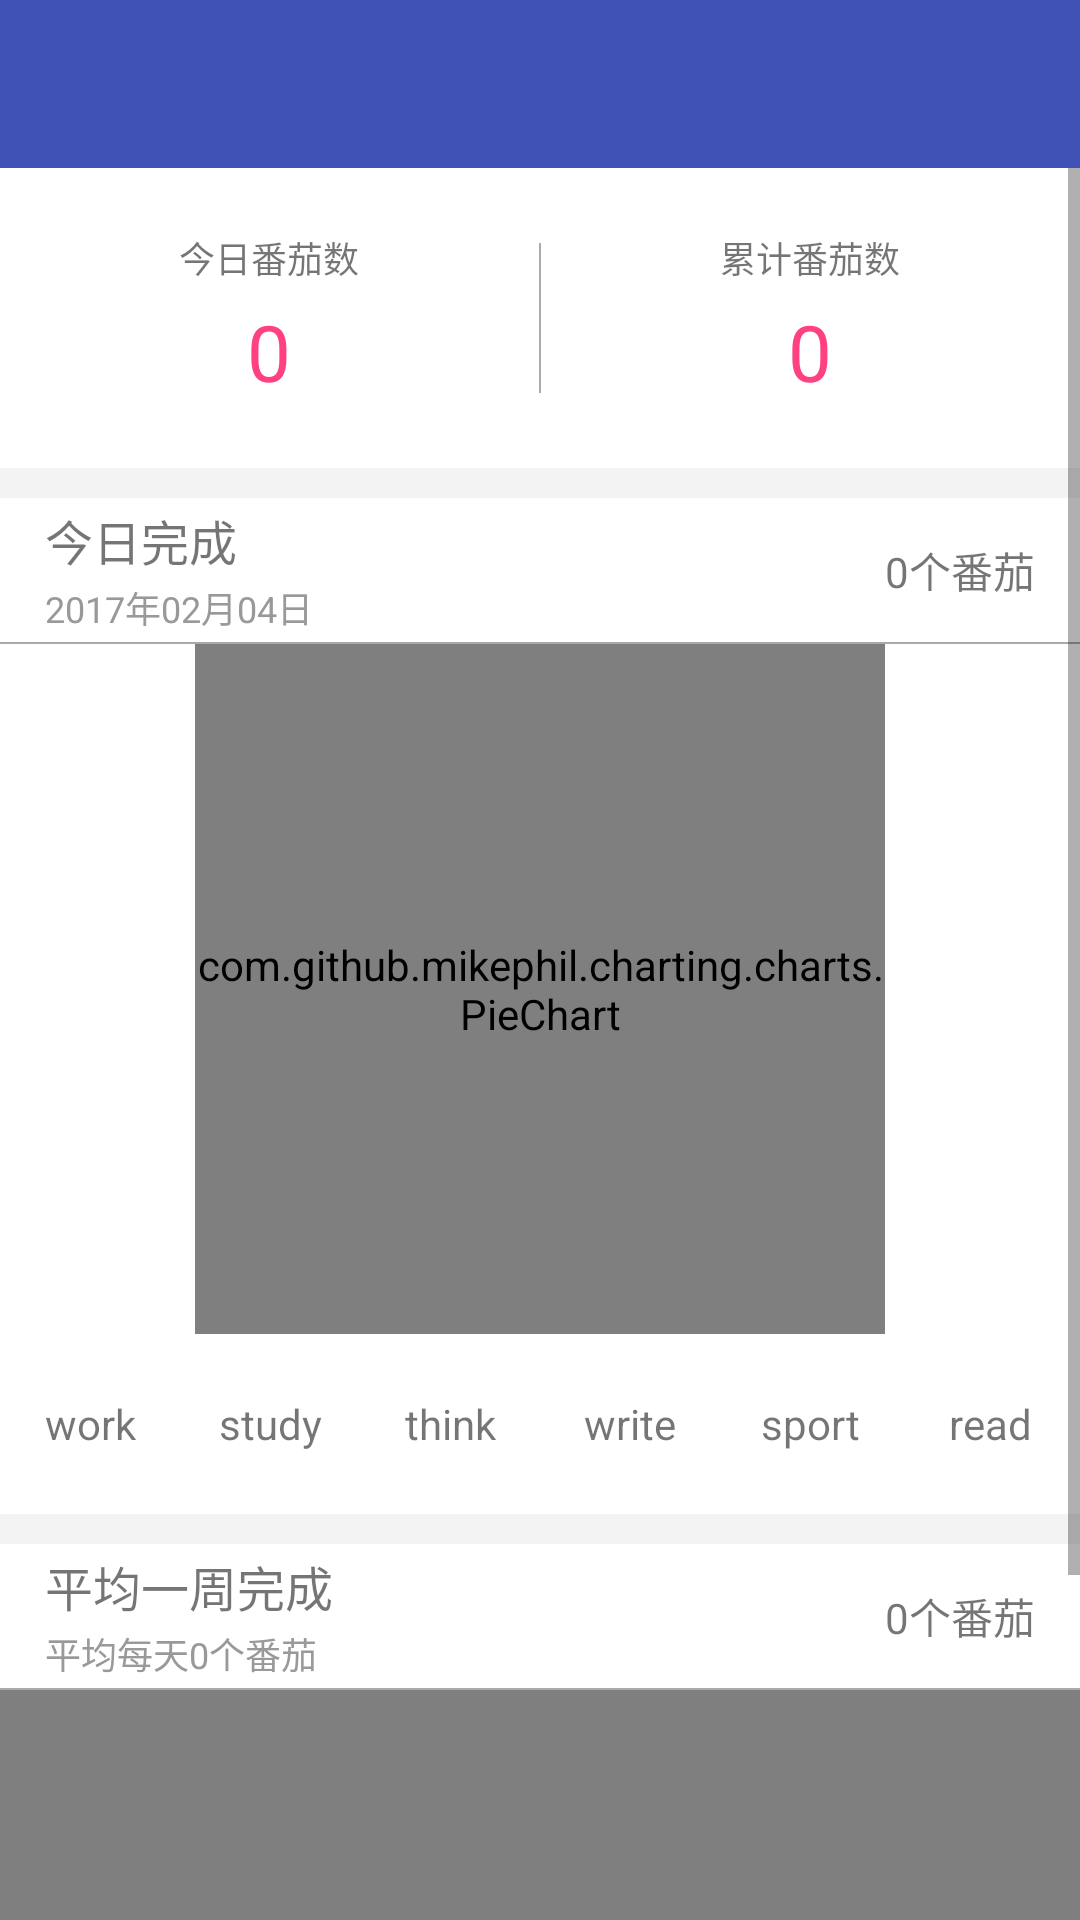

This screen was rendered from an Android layout file. Write that file and the resources it references.
<!-- AndroidManifest.xml: application theme AppTheme -->
<!-- res/layout/fragment_count.xml -->
<?xml version="1.0" encoding="utf-8"?>
<LinearLayout xmlns:android="http://schemas.android.com/apk/res/android"
              xmlns:scatter="http://schemas.android.com/apk/res-auto"
              android:layout_width="match_parent"
              android:layout_height="match_parent"
              android:background="@android:color/white"
              android:orientation="vertical">

    <android.support.v7.widget.Toolbar
        android:id="@+id/toolbar"
        android:layout_width="match_parent"
        android:layout_height="wrap_content"
        android:background="?attr/colorPrimary"
        android:minHeight="?attr/actionBarSize"/>

    <ScrollView
        android:layout_width="match_parent"
        android:layout_height="match_parent">

        <LinearLayout
            android:layout_width="match_parent"
            android:layout_height="wrap_content"
            android:orientation="vertical">

            <LinearLayout
                android:layout_width="match_parent"
                android:layout_height="100dp"
                android:orientation="horizontal">

                <LinearLayout
                    android:layout_width="0dp"
                    android:layout_height="match_parent"
                    android:layout_weight="1"
                    android:gravity="center"
                    android:orientation="vertical">

                    <TextView
                        android:layout_width="wrap_content"
                        android:layout_height="wrap_content"
                        android:layout_marginBottom="5dp"
                        android:text="今日番茄数"
                        android:textSize="12sp"/>

                    <TextView
                        android:id="@+id/tv_today_total_tomato"
                        android:layout_width="wrap_content"
                        android:layout_height="wrap_content"
                        android:text="0"
                        android:textColor="@color/colorAccent"
                        android:textSize="26sp"/>

                </LinearLayout>


                <View
                    android:layout_width="0.5dp"
                    android:layout_height="match_parent"
                    android:layout_marginBottom="25dp"
                    android:layout_marginTop="25dp"
                    android:background="@android:color/darker_gray"/>

                <LinearLayout
                    android:layout_width="0dp"
                    android:layout_height="match_parent"
                    android:layout_weight="1"
                    android:gravity="center"
                    android:orientation="vertical">

                    <TextView
                        android:layout_width="wrap_content"
                        android:layout_height="wrap_content"
                        android:layout_marginBottom="5dp"
                        android:text="累计番茄数"
                        android:textSize="12sp"/>

                    <TextView
                        android:id="@+id/tv_tomato_count"
                        android:layout_width="wrap_content"
                        android:layout_height="wrap_content"
                        android:text="0"
                        android:textColor="@color/colorAccent"
                        android:textSize="26sp"/>

                </LinearLayout>
            </LinearLayout>

            <View
                android:layout_width="wrap_content"
                android:layout_height="10dp"
                android:background="#F3F3F3"/>

            <RelativeLayout
                android:layout_width="wrap_content"
                android:layout_height="48dp"
                android:gravity="center"
                android:paddingLeft="15dp"
                android:paddingRight="15dp">

                <LinearLayout
                    android:layout_width="wrap_content"
                    android:layout_height="match_parent"
                    android:layout_alignParentLeft="true"
                    android:layout_alignParentStart="true"
                    android:gravity="center|start"
                    android:orientation="vertical">

                    <TextView
                        android:layout_width="wrap_content"
                        android:layout_height="wrap_content"
                        android:layout_marginBottom="2dp"
                        android:text="今日完成"
                        android:textSize="16sp"/>

                    <TextView
                        android:id="@+id/tv_today"
                        android:layout_width="wrap_content"
                        android:layout_height="wrap_content"
                        android:text="2017年02月04日"
                        android:textColor="#999999"
                        android:textSize="12sp"/>

                </LinearLayout>

                <TextView
                    android:id="@+id/tv_today_finish_tomato"
                    android:layout_width="wrap_content"
                    android:layout_height="wrap_content"
                    android:layout_alignParentEnd="true"
                    android:layout_alignParentRight="true"
                    android:layout_centerVertical="true"
                    android:text="0个番茄"/>

            </RelativeLayout>

            <View
                android:layout_width="wrap_content"
                android:layout_height="0.5dp"
                android:background="@android:color/darker_gray"/>

            <com.github.mikephil.charting.charts.PieChart
                android:id="@+id/piechart"
                android:layout_width="230dp"
                android:layout_height="230dp"
                android:layout_gravity="center"/>

            <LinearLayout
                android:layout_width="match_parent"
                android:layout_height="60dp"
                android:gravity="center"
                android:orientation="horizontal">

                <TextView
                    android:layout_width="0dp"
                    android:layout_height="wrap_content"
                    android:layout_weight="1"
                    android:gravity="center"
                    android:text="@string/work"/>

                <TextView
                    android:layout_width="0dp"
                    android:layout_height="wrap_content"
                    android:layout_weight="1"
                    android:gravity="center"
                    android:text="@string/study"/>

                <TextView
                    android:layout_width="0dp"
                    android:layout_height="wrap_content"
                    android:layout_weight="1"
                    android:gravity="center"
                    android:text="@string/think"/>

                <TextView
                    android:layout_width="0dp"
                    android:layout_height="wrap_content"
                    android:layout_weight="1"
                    android:gravity="center"
                    android:text="@string/write"/>

                <TextView
                    android:layout_width="0dp"
                    android:layout_height="wrap_content"
                    android:layout_weight="1"
                    android:gravity="center"
                    android:text="@string/sport"/>

                <TextView
                    android:layout_width="0dp"
                    android:layout_height="wrap_content"
                    android:layout_weight="1"
                    android:gravity="center"
                    android:text="@string/read"/>

            </LinearLayout>

            <View
                android:layout_width="wrap_content"
                android:layout_height="10dp"
                android:background="#F3F3F3"/>

            <RelativeLayout
                android:layout_width="wrap_content"
                android:layout_height="48dp"
                android:gravity="center"
                android:paddingLeft="15dp"
                android:paddingRight="15dp">

                <LinearLayout
                    android:layout_width="wrap_content"
                    android:layout_height="match_parent"
                    android:layout_alignParentLeft="true"
                    android:layout_alignParentStart="true"
                    android:gravity="center|start"
                    android:orientation="vertical">

                    <TextView
                        android:layout_width="wrap_content"
                        android:layout_height="wrap_content"
                        android:layout_marginBottom="2dp"
                        android:text="平均一周完成"
                        android:textSize="16sp"/>

                    <TextView
                        android:id="@+id/tv_average_everyday"
                        android:layout_width="wrap_content"
                        android:layout_height="wrap_content"
                        android:text="平均每天0个番茄"
                        android:textColor="#999999"
                        android:textSize="12sp"/>

                </LinearLayout>

                <TextView
                    android:id="@+id/tv_average_every_week"
                    android:layout_width="wrap_content"
                    android:layout_height="wrap_content"
                    android:layout_alignParentEnd="true"
                    android:layout_alignParentRight="true"
                    android:layout_centerVertical="true"
                    android:text="0个番茄"/>

            </RelativeLayout>

            <View
                android:layout_width="wrap_content"
                android:layout_height="0.5dp"
                android:background="@android:color/darker_gray"/>

            <com.github.mikephil.charting.charts.LineChart
                android:id="@+id/linechart"
                android:layout_width="match_parent"
                android:layout_height="200dp"
                android:layout_marginBottom="20dp"/>

        </LinearLayout>
    </ScrollView>
</LinearLayout>
<!-- resources referenced by this layout -->
<resources>
  <color name="colorAccent">#FF4081</color>
  <string name="read">read</string>
  <string name="sport">sport</string>
  <string name="study">study</string>
  <string name="think">think</string>
  <string name="work">work</string>
  <string name="write">write</string>
  <style name="AppTheme" parent="Theme.AppCompat.Light.DarkActionBar">
          
          <item name="colorPrimary">@color/colorPrimary</item>
          <item name="colorPrimaryDark">@color/colorPrimaryDark</item>
          <item name="colorAccent">@color/colorAccent</item>
      </style>
  <color name="colorPrimary">#3F51B5</color>
  <color name="colorPrimaryDark">#303F9F</color>
</resources>
